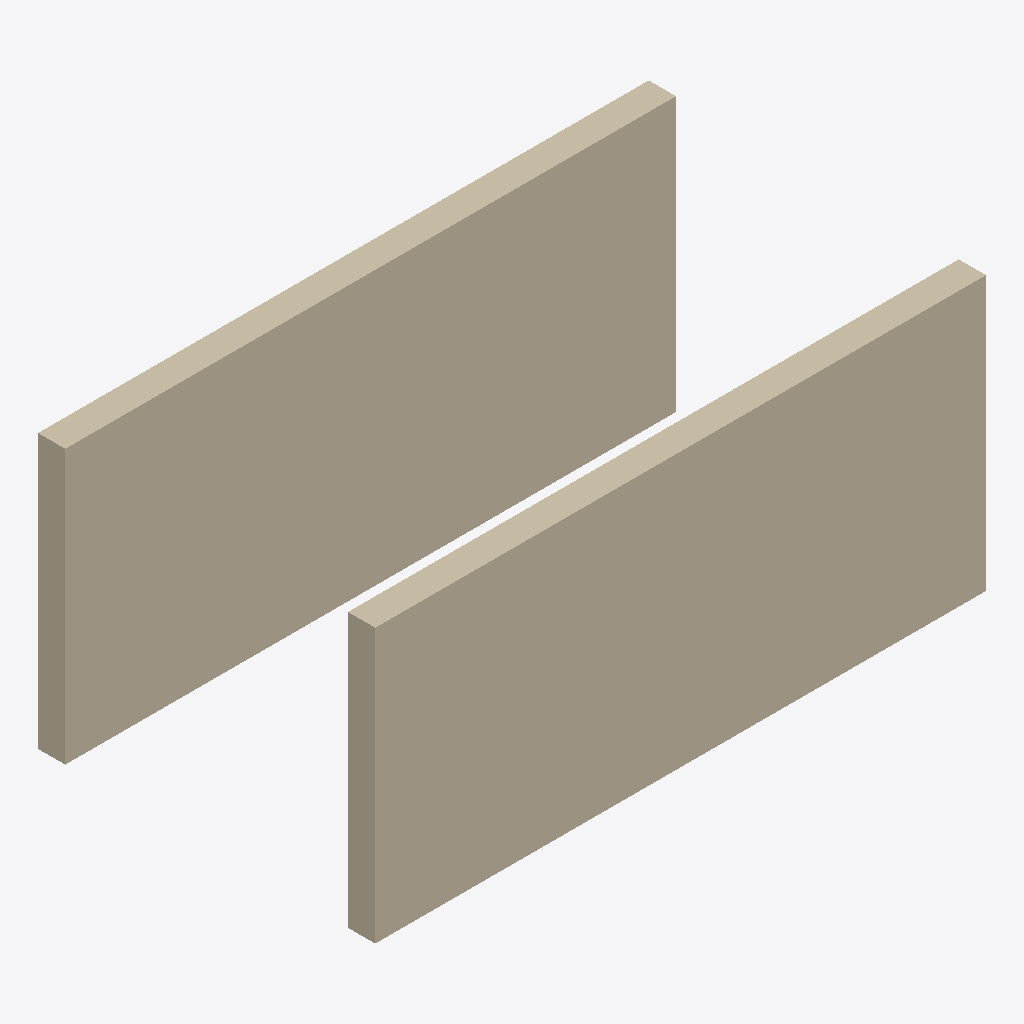
Isometric view of an IFC building model (IFC-SPF (STEP), schema IFC2X3, length unit metre), seen from the south-west, elements coloured by IFC class: 2 walls (beige).
Extent 6.7 m × 3.7 m × 3.0 m (x, y, z). Storeys (1): Nivel 1 at 0.00 m. Elements (2): 2 IfcWallStandardCase.

HEADER;
FILE_DESCRIPTION(('ViewDefinition [CoordinationView_V2.0]'),'2;1');
FILE_NAME('0001','2022-08-24T16:18:18',(''),(''),'The EXPRESS Data Manager Version 5.02.0100.07 : ','22.0.2.392 - Exporter 22.0.2.392 - IU alternativ','');
FILE_SCHEMA(('IFC2X3'));
ENDSEC;
DATA;
#119=IFCPROJECT('2g2cB$CRn3qxu8VoFv3LQ$',#41,'0001',$,$,'Nombre de proyecto','Estado de proyecto',(#111),#106);
#148=IFCSITE('2g2cB$CRn3qxu8VoFv3LQz',#41,'Default',$,$,#147,$,$,.ELEMENT.,(40,25,13,9643),(-3,-42,-20,-772056),0.0,$,$);
#129=IFCBUILDING('2g2cB$CRn3qxu8VoFv3LQ_',#41,'',$,$,#32,$,'',.ELEMENT.,$,$,#125);
#138=IFCBUILDINGSTOREY('2g2cB$CRn3qxu8VoC6yghg',#41,'Nivel 1',$,'Nivel:Nivel 1',#136,$,'Nivel 1',.ELEMENT.,0.0);
#186=IFCWALLSTANDARDCASE('0mB4596fj6vh$yLe7Vluhj',#41,'Muros : Muro básico : Por defecto - 30 cm',$,'Muro básico:Por defecto - 30 cm',#155,#182,'167380');
#269=IFCWALLSTANDARDCASE('0mB4596fj6vh$yLe7Vluag',#41,'Muros : Muro básico : Por defecto - 30 cm',$,'Muro básico:Por defecto - 30 cm',#249,#267,'167443');
ENDSEC;
